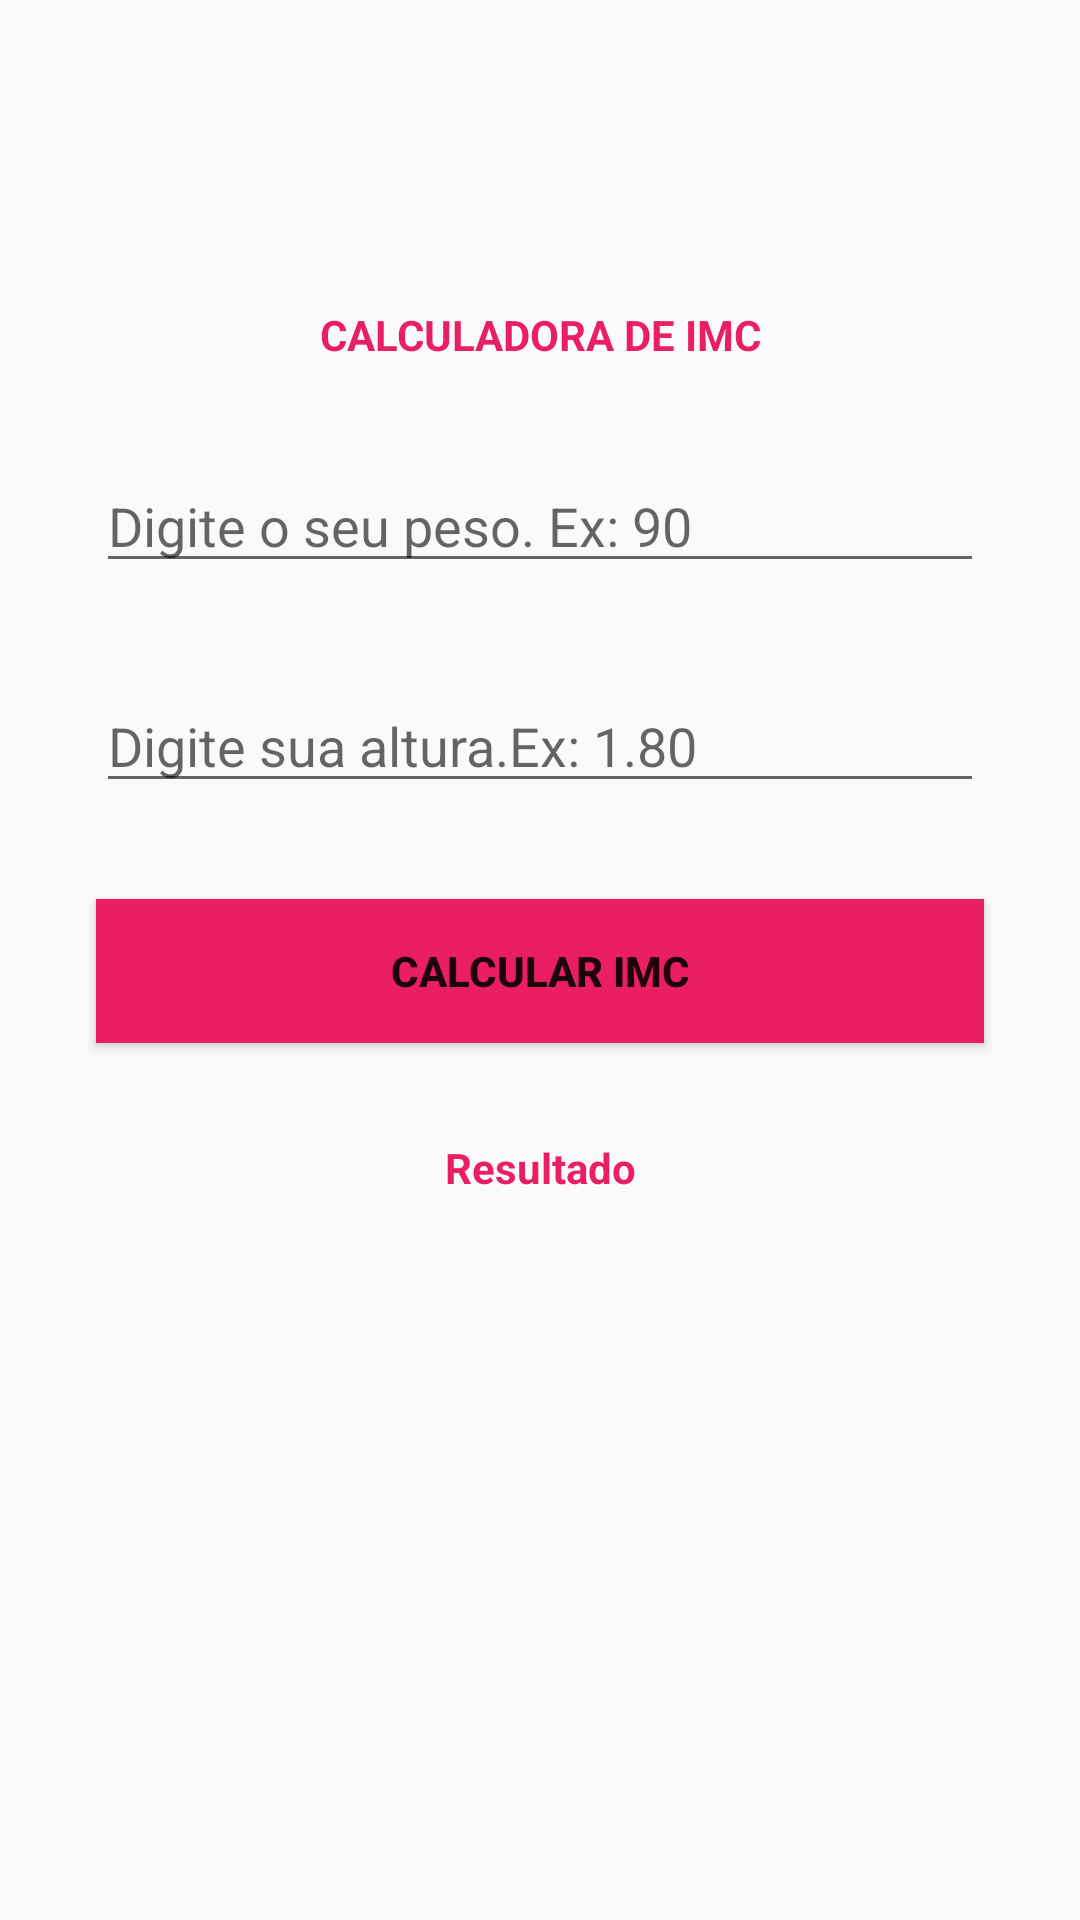

Write the Android layout XML for this screen, with the resource values it uses.
<!-- AndroidManifest.xml: application theme AppTheme -->
<!-- res/layout/activity_main.xml -->
<?xml version="1.0" encoding="utf-8"?>
<androidx.constraintlayout.widget.ConstraintLayout xmlns:android="http://schemas.android.com/apk/res/android"
    xmlns:app="http://schemas.android.com/apk/res-auto"
    xmlns:tools="http://schemas.android.com/tools"
    android:layout_width="match_parent"
    android:layout_height="match_parent"
    tools:context=".MainActivity">


    <ImageView
        android:id="@+id/imageView"
        android:layout_width="0dp"
        android:layout_height="wrap_content"
        android:layout_marginStart="8dp"
        android:layout_marginLeft="8dp"
        android:layout_marginTop="42dp"
        android:layout_marginEnd="8dp"
        android:layout_marginRight="8dp"
        android:adjustViewBounds="true"
        android:contentDescription="@string/logo_imc"
        android:scaleType="centerCrop"
        app:layout_constraintBottom_toTopOf="@+id/textView"
        app:layout_constraintEnd_toEndOf="parent"
        app:layout_constraintStart_toStartOf="parent"
        app:layout_constraintTop_toTopOf="parent"
        app:srcCompat="@drawable/logo" />

    <TextView
        android:id="@+id/textView"
        android:layout_width="0dp"
        android:layout_height="wrap_content"
        android:layout_marginStart="32dp"
        android:layout_marginLeft="32dp"
        android:layout_marginTop="60dp"
        android:layout_marginEnd="32dp"
        android:layout_marginRight="32dp"
        android:gravity="center"
        android:text="@string/calculadora_de_imc"
        android:textColor="#E91E63"
        android:textStyle="bold"
        app:layout_constraintEnd_toEndOf="parent"
        app:layout_constraintStart_toStartOf="parent"
        app:layout_constraintTop_toBottomOf="@+id/imageView" />

    <EditText
        android:id="@+id/editPeso"
        android:layout_width="0dp"
        android:layout_height="wrap_content"
        android:layout_marginStart="32dp"
        android:layout_marginLeft="32dp"
        android:layout_marginTop="32dp"
        android:layout_marginEnd="32dp"
        android:layout_marginRight="32dp"
        android:autofillHints=""
        android:ems="10"
        android:hint="@string/digite_o_seu_peso_ex_90"
        android:inputType="numberDecimal"
        app:layout_constraintEnd_toEndOf="parent"
        app:layout_constraintStart_toStartOf="parent"
        app:layout_constraintTop_toBottomOf="@+id/textView" />

    <EditText
        android:id="@+id/editAltura"
        android:layout_width="0dp"
        android:layout_height="wrap_content"
        android:layout_marginStart="32dp"
        android:layout_marginLeft="32dp"
        android:layout_marginTop="32dp"
        android:layout_marginEnd="32dp"
        android:layout_marginRight="32dp"
        android:layout_marginBottom="32dp"
        android:ems="10"
        android:hint="@string/digite_sua_altira_ex_1_80"
        android:inputType="numberDecimal"
        app:layout_constraintBottom_toTopOf="@+id/btnCalcular"
        app:layout_constraintEnd_toEndOf="parent"
        app:layout_constraintStart_toStartOf="parent"
        app:layout_constraintTop_toBottomOf="@+id/editPeso" />

    <Button
        android:id="@+id/btnCalcular"
        android:layout_width="0dp"
        android:layout_height="wrap_content"
        android:layout_marginStart="32dp"
        android:layout_marginLeft="32dp"
        android:layout_marginTop="32dp"
        android:layout_marginEnd="32dp"
        android:layout_marginRight="32dp"
        android:background="#E91E63"
        android:text="CALCULAR IMC"
        android:textStyle="bold"
        app:layout_constraintEnd_toEndOf="parent"
        app:layout_constraintStart_toStartOf="parent"
        app:layout_constraintTop_toBottomOf="@+id/editAltura" />

    <TextView
        android:id="@+id/textResultado"
        android:layout_width="0dp"
        android:layout_height="wrap_content"
        android:layout_marginStart="32dp"
        android:layout_marginLeft="32dp"
        android:layout_marginTop="32dp"
        android:layout_marginEnd="32dp"
        android:layout_marginRight="32dp"
        android:gravity="center"
        android:text="Resultado"
        android:textColor="#E91E63"
        android:textStyle="bold"
        app:layout_constraintEnd_toEndOf="parent"
        app:layout_constraintStart_toStartOf="parent"
        app:layout_constraintTop_toBottomOf="@+id/btnCalcular" />
</androidx.constraintlayout.widget.ConstraintLayout>
<!-- resources referenced by this layout -->
<resources>
  <string name="calculadora_de_imc">CALCULADORA DE IMC</string>
  <string name="digite_o_seu_peso_ex_90">Digite o seu peso. Ex: 90</string>
  <string name="digite_sua_altira_ex_1_80">Digite sua altura.Ex: 1.80</string>
  <string name="logo_imc">Logo imc</string>
  <style name="AppTheme" parent="Theme.AppCompat.Light.NoActionBar">
          
          <item name="colorPrimary">@color/colorPrimary</item>
          <item name="colorPrimaryDark">#E91E63</item>
          <item name="colorAccent">@color/colorAccent</item>
      </style>
  <!-- not gathered from this repository: default colours our renderer supplied (Android Studio template values) -->
  <color name="colorPrimary">#FF6200EE</color>
  <color name="colorAccent">#FF03DAC5</color>
</resources>
